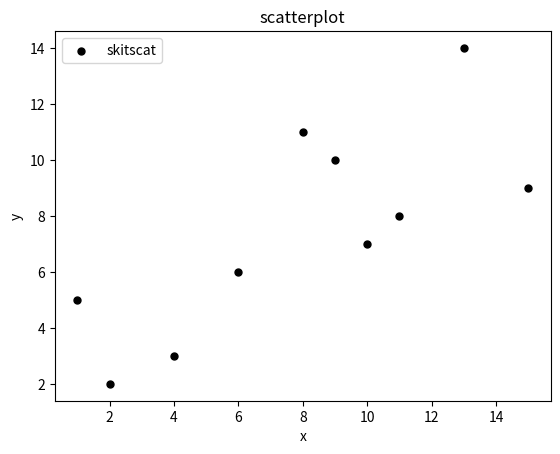

This chart was generated by the following Python code:
from matplotlib import pyplot as plt
x=[1,2,6,4,10,9,8,13,11,15]
y=[5,2,6,3,7,10,11,14,8,9]
plt.scatter(x,y,label='skitscat',color='k',s=25,marker='o')
plt.ylabel("y")
plt.xlabel("x")
plt.title("scatterplot")
plt.legend()
plt.show()